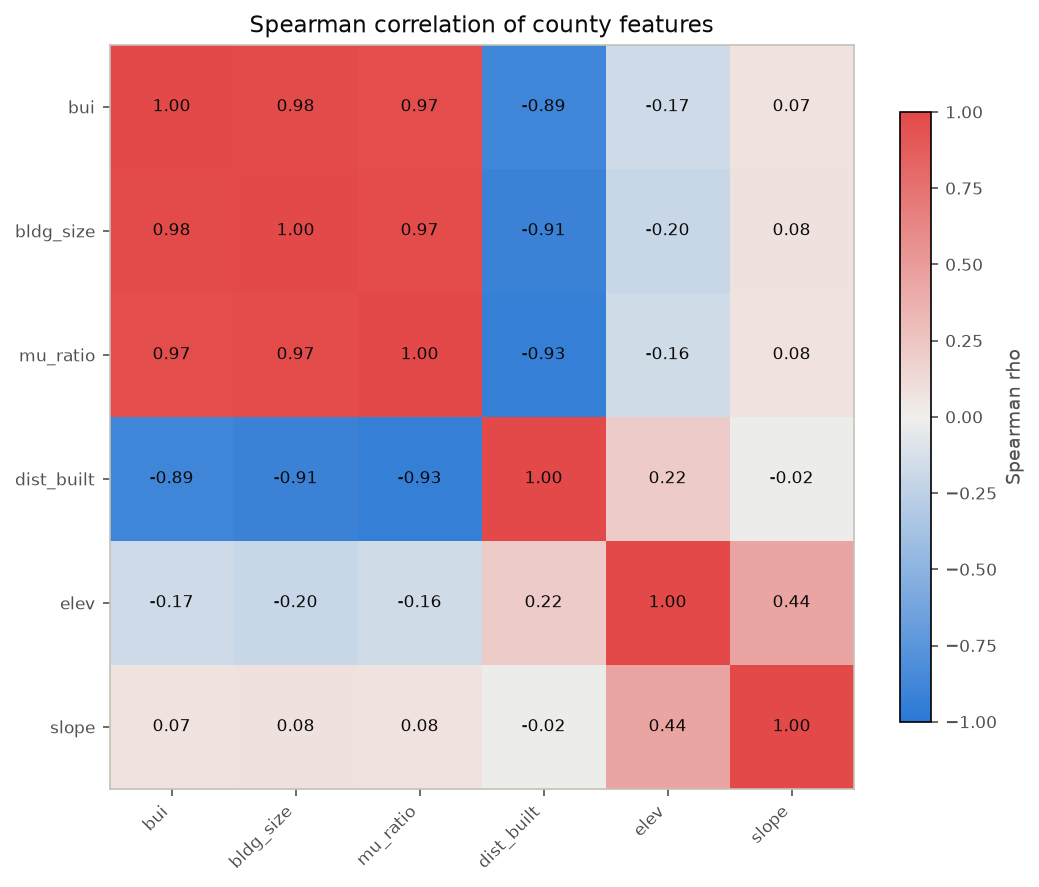

Values plotted in this chart, from the file beside it:
feature, bui, bldg_size, mu_ratio, dist_built, elev, slope
bui, 1.0, 0.9842, 0.9678, -0.8863, -0.1685, 0.07451
bldg_size, 0.9842, 1.0, 0.9718, -0.9115, -0.203, 0.08439
mu_ratio, 0.9678, 0.9718, 1.0, -0.9338, -0.1628, 0.07578
dist_built, -0.8863, -0.9115, -0.9338, 1.0, 0.2178, -0.01887
elev, -0.1685, -0.203, -0.1628, 0.2178, 1.0, 0.4382
slope, 0.07451, 0.08439, 0.07578, -0.01887, 0.4382, 1.0
